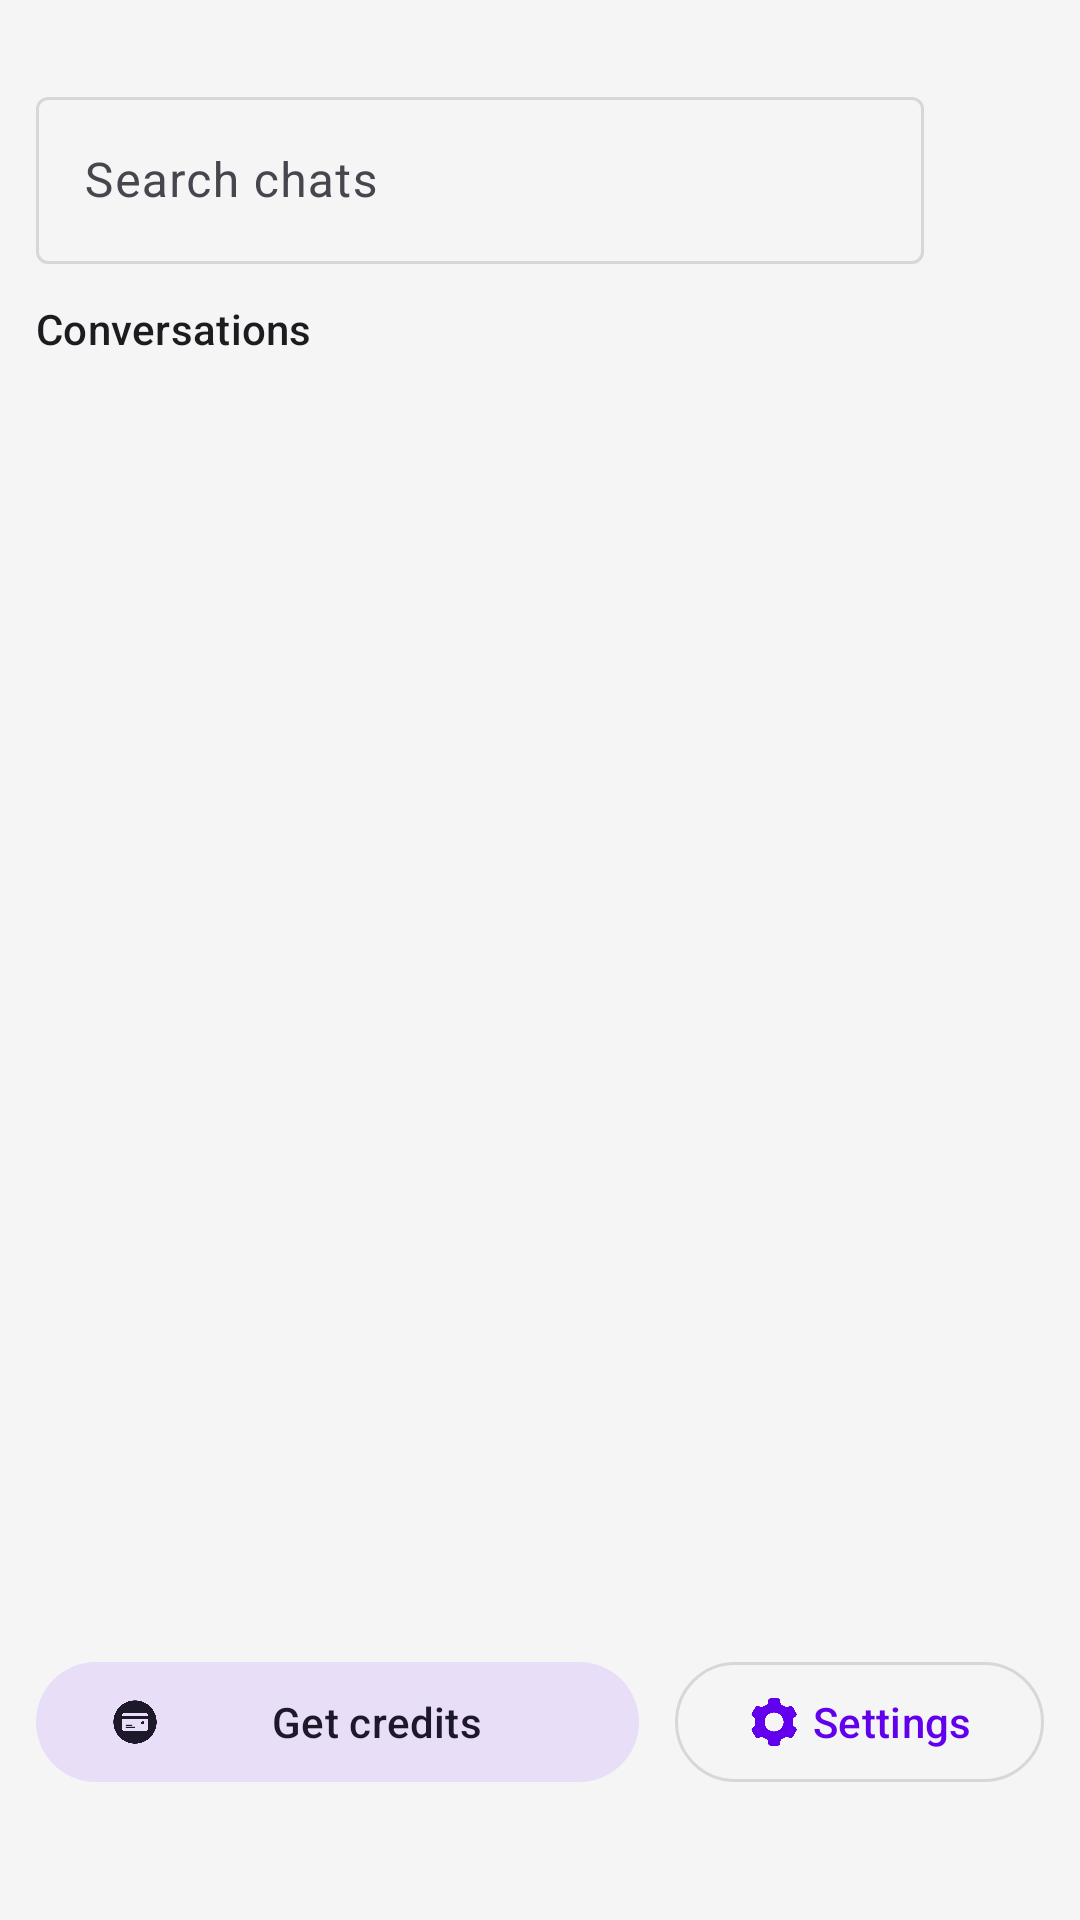

The Android layout XML behind this screen, and the referenced resources:
<!-- AndroidManifest.xml: application theme Theme.IChatAI -->
<!-- res/layout/layout_drawer_menu.xml -->
<?xml version="1.0" encoding="utf-8"?>
<LinearLayout xmlns:android="http://schemas.android.com/apk/res/android"
    xmlns:app="http://schemas.android.com/apk/res-auto"
    android:id="@+id/drawerRoot"
    android:orientation="vertical"
    android:layout_width="match_parent"
    android:layout_height="match_parent"
    android:background="?attr/colorSurface"
    android:padding="12dp">

    <LinearLayout
        android:layout_width="match_parent"
        android:layout_height="wrap_content"
        android:gravity="center_vertical"
        android:paddingTop="15dp">

        <com.google.android.material.textfield.TextInputLayout
            android:layout_width="0dp"
            android:layout_height="wrap_content"
            android:layout_weight="1"
            app:startIconDrawable="@drawable/baseline_search_24">

            <com.google.android.material.textfield.TextInputEditText
                android:id="@+id/etSearch"
                android:layout_width="match_parent"
                android:layout_height="wrap_content"
                android:hint="Search chats"/>
        </com.google.android.material.textfield.TextInputLayout>

        <ImageButton
            android:id="@+id/btnCloseActivity"
            android:layout_width="40dp"
            android:layout_height="40dp"
            android:background="?attr/selectableItemBackgroundBorderless"
            android:contentDescription="Close drawer"
            android:src="@drawable/baseline_close_24"
            android:scaleType="centerInside"
            android:padding="8dp"/>
    </LinearLayout>

    <TextView
        android:layout_width="match_parent"
        android:layout_height="wrap_content"
        android:text="Conversations"
        android:paddingTop="12dp"
        android:paddingBottom="8dp"
        android:textAppearance="?attr/textAppearanceTitleSmall"/>

    <androidx.recyclerview.widget.RecyclerView
        android:id="@+id/rvConversations"
        android:layout_width="match_parent"
        android:layout_height="0dp"
        android:layout_weight="1"
        android:overScrollMode="never"
        android:paddingBottom="8dp"/>

    <LinearLayout
        android:gravity="center_vertical"
        android:layout_width="match_parent"
        android:layout_height="wrap_content"
        android:paddingBottom="30dp">

        <com.google.android.material.button.MaterialButton
            android:id="@+id/btnGetCredits"
            style="@style/Widget.Material3.Button.TonalButton"
            android:layout_width="0dp"
            android:layout_weight="1"
            android:layout_height="wrap_content"
            android:text="Get credits"
            app:icon="@drawable/ic_credit"
            app:iconGravity="start"/>

        <com.google.android.material.button.MaterialButton
            android:id="@+id/btnSettings"
            style="@style/Widget.Material3.Button.OutlinedButton"
            android:layout_width="wrap_content"
            android:layout_height="wrap_content"
            android:text="Settings"
            android:layout_marginStart="12dp"
            app:icon="@drawable/ic_settings"
            app:iconGravity="start"/>
    </LinearLayout>
</LinearLayout>
<!-- resources referenced by this layout -->
<resources>
  <!-- drawable baseline_close_24 (drawable-night) -->
  <vector xmlns:android="http://schemas.android.com/apk/res/android" android:autoMirrored="true" android:height="24dp" android:tint="#F6F6F6" android:viewportHeight="24" android:viewportWidth="24" android:width="24dp">
        
      <path android:fillColor="@android:color/black" android:pathData="M19,6.41L17.59,5 12,10.59 6.41,5 5,6.41 10.59,12 5,17.59 6.41,19 12,13.41 17.59,19 19,17.59 13.41,12z"/>
      
  </vector>
  <!-- drawable baseline_search_24 (drawable-night) -->
  <vector xmlns:android="http://schemas.android.com/apk/res/android" android:autoMirrored="true" android:height="24dp" android:tint="#FFFFFF" android:viewportHeight="24" android:viewportWidth="24" android:width="24dp">
        
      <path android:fillColor="@android:color/black" android:pathData="M15.5,14h-0.79l-0.28,-0.27C15.41,12.59 16,11.11 16,9.5 16,5.91 13.09,3 9.5,3S3,5.91 3,9.5 5.91,16 9.5,16c1.61,0 3.09,-0.59 4.23,-1.57l0.27,0.28v0.79l5,4.99L20.49,19l-4.99,-5zM9.5,14C7.01,14 5,11.99 5,9.5S7.01,5 9.5,5 14,7.01 14,9.5 11.99,14 9.5,14z"/>
      
  </vector>
  <!-- drawable ic_credit: png bitmap (drawable, 10797 bytes) -->
  <!-- drawable ic_settings: png bitmap (drawable, 13251 bytes) -->
  <style name="Theme.IChatAI" parent="Theme.Material3.DayNight.NoActionBar">
          
          <item name="android:windowBackground">@color/colorBackground</item>
          <item name="colorSurface">@color/colorSurface</item>
          <item name="colorOnBackground">@color/colorOnBackground</item>
          <item name="colorOnSurface">@color/colorOnSurface</item>
          <item name="colorPrimary">@color/colorPrimary</item>
          <item name="colorOnPrimary">@color/colorOnPrimary</item>
          <item name="colorOutline">@color/colorOutline</item>
  
          
          <item name="android:statusBarColor">@color/colorBackground</item>
          <item name="android:navigationBarColor">@color/colorBackground</item>
      </style>
  <color name="colorBackground">#FFFFFF</color>
  <color name="colorSurface">#F5F5F5</color>
  <color name="colorOnBackground">#000000</color>
  <color name="colorOnSurface">#000000</color>
  <color name="colorPrimary">#6200EE</color>
  <color name="colorOnPrimary">#FFFFFF</color>
  <color name="colorOutline">#1F000000</color>
</resources>
